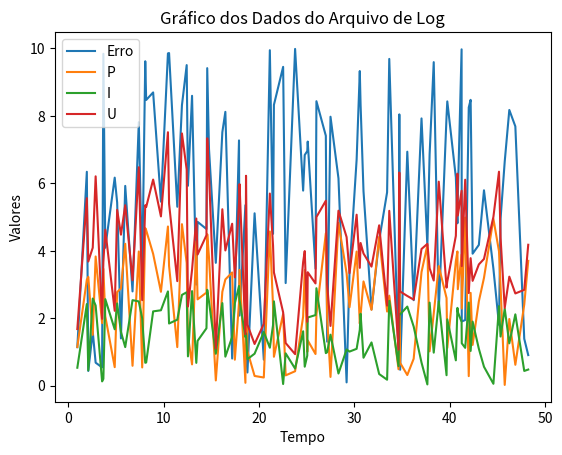

Recreate this plot in Python.
import random
import matplotlib.pyplot as plt

path = 'teste.log'
num_linhas = 100
with open(path, 'w') as arquivo:
    # Define o valor inicial do tempo
    tempo_anterior = 0
    # Escreve os dados de cada linha
    for _ in range(num_linhas):
        # Gera um valor de tempo aleatório maior que o anterior
        tempo = tempo_anterior + random.uniform(0, 1)
        # Gera outros números aleatórios para cada coluna
        erro = random.uniform(0, 10)
        P = random.uniform(0, 5)
        I = random.uniform(0, 3)
        U = P + I
        # Escreve os dados no arquivo de log
        arquivo.write(f'{tempo} {erro} {P} {I} {U}\n')
        # Atualiza o valor anterior do tempo
        tempo_anterior = tempo
        
t = []
erro = []
P = []
I = []
U = []

with open(path,'r') as arquivo:
    
    for linha in arquivo:
        
        dados = linha.split()
        
        t.append(float(dados[0]))
        erro.append(float(dados[1]))
        P.append(float(dados[2]))
        I.append(float(dados[3]))
        U.append(float(dados[4]))
        
        
plt.plot(t, erro, label='Erro')
plt.plot(t, P, label='P')
plt.plot(t, I, label='I')
plt.plot(t, U, label='U')
plt.xlabel('Tempo')
plt.ylabel('Valores')
plt.title('Gráfico dos Dados do Arquivo de Log')
plt.legend()
plt.show()
